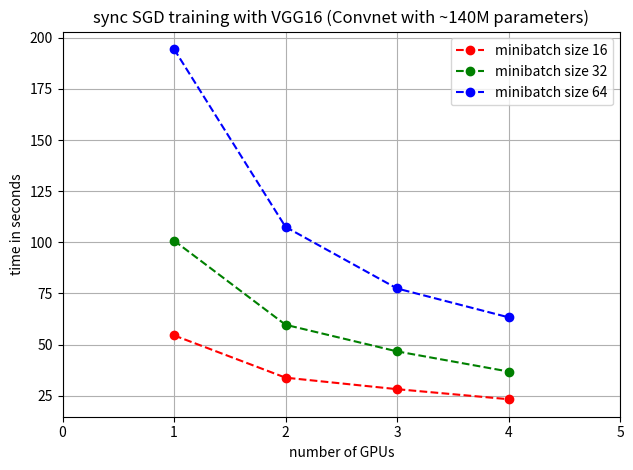

Write Python code to recreate this figure.
from collections import OrderedDict
import matplotlib
matplotlib.use('Agg')
import matplotlib.pyplot as plt
m16 = [54.51, 33.83, 28.2, 23.29]
m32 = [100.86, 59.7, 46.68, 36.83]
m64 = [194.53, 107.56, 77.45, 63.35]
plt.plot([1,2,3,4], m16, '--ro', label='minibatch size 16')
plt.plot([1,2,3,4], m32, '--go', label='minibatch size 32')
plt.plot([1,2,3,4], m64, '--bo', label='minibatch size 64')
plt.title('sync SGD training with VGG16 (Convnet with ~140M parameters)')
plt.ylabel('time in seconds')
plt.xlabel('number of GPUs')
plt.legend()
plt.tight_layout()
plt.grid(True)
plt.xlim([0, 5])
plt.savefig('benchmark.png')
